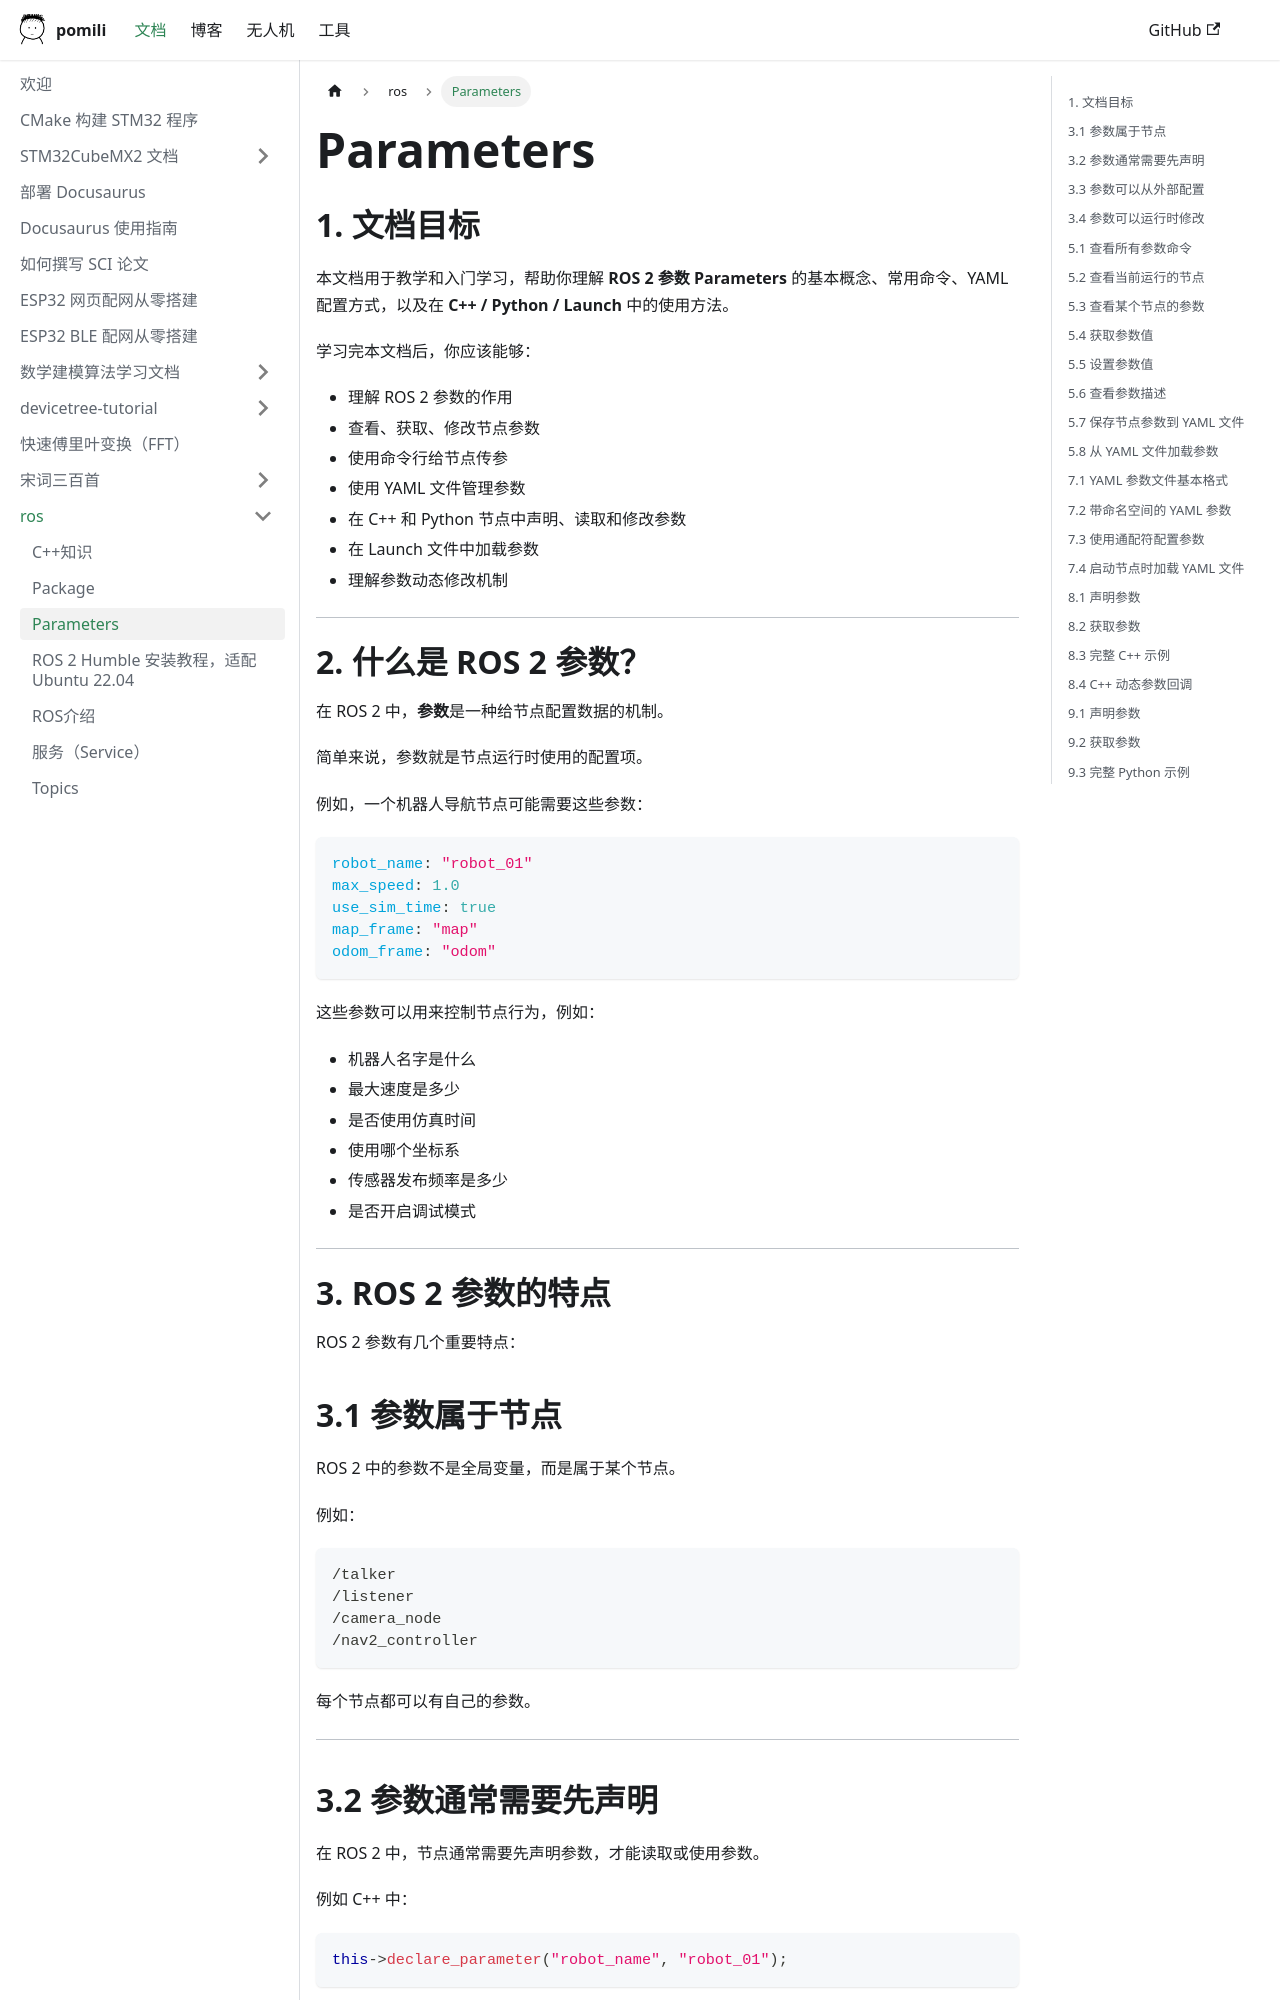

repository: pomili/docs-site · page: docs/ros/Parameters/index.html · generator: docusaurus

# Parameters

## 1. 文档目标

本文档用于教学和入门学习，帮助你理解 **ROS 2 参数 Parameters** 的基本概念、常用命令、YAML 配置方式，以及在 **C++ / Python / Launch** 中的使用方法。

学习完本文档后，你应该能够：

- 理解 ROS 2 参数的作用
- 查看、获取、修改节点参数
- 使用命令行给节点传参
- 使用 YAML 文件管理参数
- 在 C++ 和 Python 节点中声明、读取和修改参数
- 在 Launch 文件中加载参数
- 理解参数动态修改机制

---

# 2. 什么是 ROS 2 参数？

在 ROS 2 中，**参数**是一种给节点配置数据的机制。

简单来说，参数就是节点运行时使用的配置项。

例如，一个机器人导航节点可能需要这些参数：

```yaml
robot_name: "robot_01"
max_speed: 1.0
use_sim_time: true
map_frame: "map"
odom_frame: "odom"
```

这些参数可以用来控制节点行为，例如：

- 机器人名字是什么
- 最大速度是多少
- 是否使用仿真时间
- 使用哪个坐标系
- 传感器发布频率是多少
- 是否开启调试模式

---

# 3. ROS 2 参数的特点

ROS 2 参数有几个重要特点：

## 3.1 参数属于节点

ROS 2 中的参数不是全局变量，而是属于某个节点。

例如：

```text
/talker
/listener
/camera_node
/nav2_controller
```

每个节点都可以有自己的参数。

---

## 3.2 参数通常需要先声明

在 ROS 2 中，节点通常需要先声明参数，才能读取或使用参数。

例如 C++ 中：

```cpp
this->declare_parameter("robot_name", "robot_01");
```

Python 中：

```python
self.declare_parameter("robot_name", "robot_01")
```

如果没有声明就直接获取，可能会报错。

---

## 3.3 参数可以从外部配置

参数可以通过多种方式设置：

- 命令行
- YAML 文件
- Launch 文件
- 程序内部
- 动态修改

---

## 3.4 参数可以运行时修改

部分参数可以在节点运行过程中修改，例如：

```bash
ros2 param set /talker frequency 20
```

但是否修改后立即生效，取决于节点代码是否支持动态参数更新。

---
